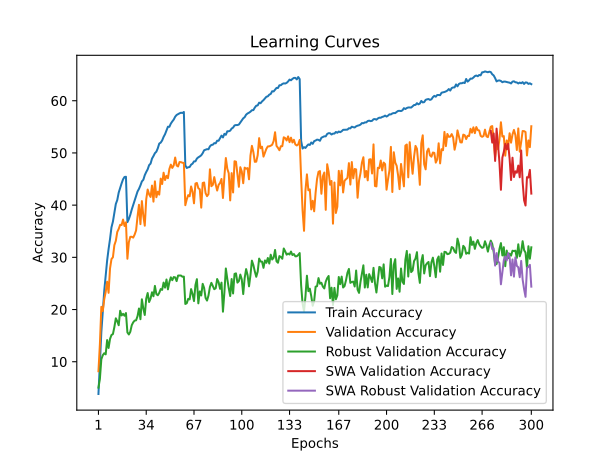

Data behind this chart, as committed beside it:
time; train_accuracy; train_loss; valid_accuracy; valid_loss; valid_accuracy_robust; valid_accuracy_swa; valid_accuracy_robust_swa
155,1825; 3,8230; 4,9876; 8,1800; 4,6215; 5,0414; 8,1800; 5,0414
321,6706; 9,8990; 4,5184; 13,3600; 4,3487; 6,7103; 13,3600; 6,7103
497,2659; 15,6720; 4,1886; 20,5200; 3,9726; 10,4759; 20,5200; 10,4759
661,7848; 19,7760; 3,9761; 19,7000; 4,1586; 11,2483; 19,7000; 11,2483
828,1393; 23,5630; 3,7999; 21,9600; 3,8959; 11,6276; 21,9600; 11,6276
993,3260; 26,5590; 3,6607; 23,3600; 3,9487; 11,4138; 23,3600; 11,4138
1177,6540; 29,3830; 3,5462; 25,3400; 3,9121; 14,1517; 25,3400; 14,1517
1336,8934; 31,5850; 3,4539; 23,2000; 3,9988; 12,6345; 23,2000; 12,6345
1512,2753; 33,5160; 3,3601; 27,8800; 3,8346; 14,3724; 27,8800; 14,3724
1674,9533; 35,7530; 3,2727; 29,6700; 3,6756; 15,1241; 29,6700; 15,1241
1867,5615; 36,8510; 3,2152; 30,0200; 3,6784; 15,2966; 30,0200; 15,2966
2037,1588; 38,5650; 3,1473; 32,3300; 3,5666; 16,6414; 32,3300; 16,6414
2200,5359; 40,2200; 3,0847; 33,1700; 3,5065; 18,3172; 33,1700; 18,3172
2368,4406; 40,9810; 3,0514; 34,8600; 3,4188; 17,7517; 34,8600; 17,7517
2537,5218; 42,4140; 2,9977; 35,4500; 3,4331; 16,9931; 35,4500; 16,9931
2714,6165; 43,3220; 2,9579; 36,2400; 3,4008; 19,7655; 36,2400; 19,7655
2870,9138; 44,1720; 2,9244; 36,1900; 3,3937; 18,8690; 36,1900; 18,8690
3048,1128; 44,9440; 2,8879; 37,2400; 3,3648; 19,1724; 37,2400; 19,1724
3213,8713; 45,4000; 2,8765; 36,0000; 3,4290; 18,8138; 36,0000; 18,8138
3372,4794; 45,4360; 2,8725; 36,7100; 3,3679; 19,3310; 36,7100; 19,3310
3540,8799; 36,7420; 3,2198; 29,7300; 3,7211; 15,6207; 29,7300; 15,6207
3703,0677; 37,3270; 3,1987; 32,9000; 3,5264; 15,2207; 32,9000; 15,2207
3860,3966; 38,1540; 3,1606; 33,9400; 3,4814; 15,7379; 33,9400; 15,7379
4033,6973; 39,1580; 3,1262; 33,9400; 3,4402; 16,9931; 33,9400; 16,9931
4196,6291; 40,0260; 3,0937; 33,7800; 3,5100; 17,5448; 33,7800; 17,5448
4370,1136; 40,8410; 3,0536; 34,3600; 3,4290; 17,8828; 34,3600; 17,8828
4542,1704; 41,8030; 3,0220; 35,1600; 3,4331; 17,9379; 35,1600; 17,9379
4699,9153; 42,6140; 2,9849; 37,8000; 3,3279; 18,7379; 37,8000; 18,7379
4868,5154; 43,1240; 2,9577; 40,0700; 3,2364; 20,2000; 40,0700; 20,2000
5049,1383; 43,7810; 2,9406; 36,3600; 3,4081; 18,1448; 36,3600; 18,1448
5220,3746; 44,5470; 2,9064; 40,7800; 3,2040; 21,9655; 40,7800; 21,9655
5391,0841; 44,8570; 2,8883; 37,9600; 3,3331; 20,1931; 37,9600; 20,1931
5557,8518; 45,7440; 2,8546; 36,0600; 3,4378; 18,9586; 36,0600; 18,9586
5723,9180; 46,3470; 2,8366; 41,1300; 3,1617; 22,0828; 41,1300; 22,0828
5885,8011; 46,8640; 2,8131; 42,9900; 3,0974; 23,1655; 42,9900; 23,1655
6052,7421; 47,6670; 2,7838; 42,0700; 3,1429; 21,4414; 42,0700; 21,4414
6213,2739; 47,9560; 2,7661; 41,5700; 3,2412; 22,1034; 41,5700; 22,1034
6371,1033; 48,9230; 2,7351; 43,7500; 3,0341; 23,3103; 43,7500; 23,3103
6538,1768; 49,4040; 2,7180; 40,6700; 3,2824; 22,5379; 40,6700; 22,5379
6696,2377; 49,9570; 2,6918; 44,5600; 2,9767; 24,5310; 44,5600; 24,5310
6855,7355; 50,2400; 2,6710; 41,5200; 3,1709; 22,9586; 41,5200; 22,9586
7028,8857; 50,8990; 2,6513; 42,5800; 3,1666; 22,7379; 42,5800; 22,7379
7181,3804; 51,7980; 2,6200; 42,0200; 3,1712; 23,2000; 42,0200; 23,2000
7343,4803; 51,9760; 2,6076; 45,0800; 3,0141; 23,9241; 45,0800; 23,9241
7513,3056; 52,3960; 2,5918; 44,0500; 3,1069; 23,7655; 44,0500; 23,7655
7674,9418; 53,0750; 2,5630; 46,2200; 2,9587; 25,1655; 46,2200; 25,1655
7841,6593; 53,5930; 2,5440; 44,8100; 3,0644; 24,2000; 44,8100; 24,2000
8012,2515; 54,2990; 2,5199; 45,6200; 2,9959; 25,7586; 45,6200; 25,7586
8186,1528; 55,0250; 2,4966; 45,1600; 3,0704; 23,8690; 45,1600; 23,8690
8356,1159; 55,0080; 2,4914; 46,9400; 2,9727; 25,2552; 46,9400; 25,2552
8517,5451; 55,6260; 2,4656; 47,7600; 2,8902; 26,1724; 47,7600; 26,1724
8673,1273; 56,0360; 2,4559; 47,1300; 2,9237; 25,6207; 47,1300; 25,6207
8826,4086; 56,3930; 2,4392; 47,6200; 2,9274; 26,2207; 47,6200; 26,2207
8984,5416; 56,9430; 2,4253; 49,1200; 2,8776; 26,1655; 49,1200; 26,1655
9142,2183; 57,2760; 2,4134; 47,6000; 2,9244; 25,4483; 47,6000; 25,4483
9292,4186; 57,4310; 2,4011; 47,4100; 2,9324; 26,5103; 47,4100; 26,5103
9450,0857; 57,5900; 2,3972; 48,2600; 2,8863; 26,5241; 48,2600; 26,5241
9619,1065; 57,7070; 2,3936; 48,2400; 2,8902; 26,5172; 48,2400; 26,5172
9778,7922; 57,6530; 2,3895; 48,1200; 2,9022; 26,2828; 48,1200; 26,2828
9932,5338; 57,8510; 2,3818; 48,0900; 2,8921; 26,3103; 48,0900; 26,3103
... 240 more rows
